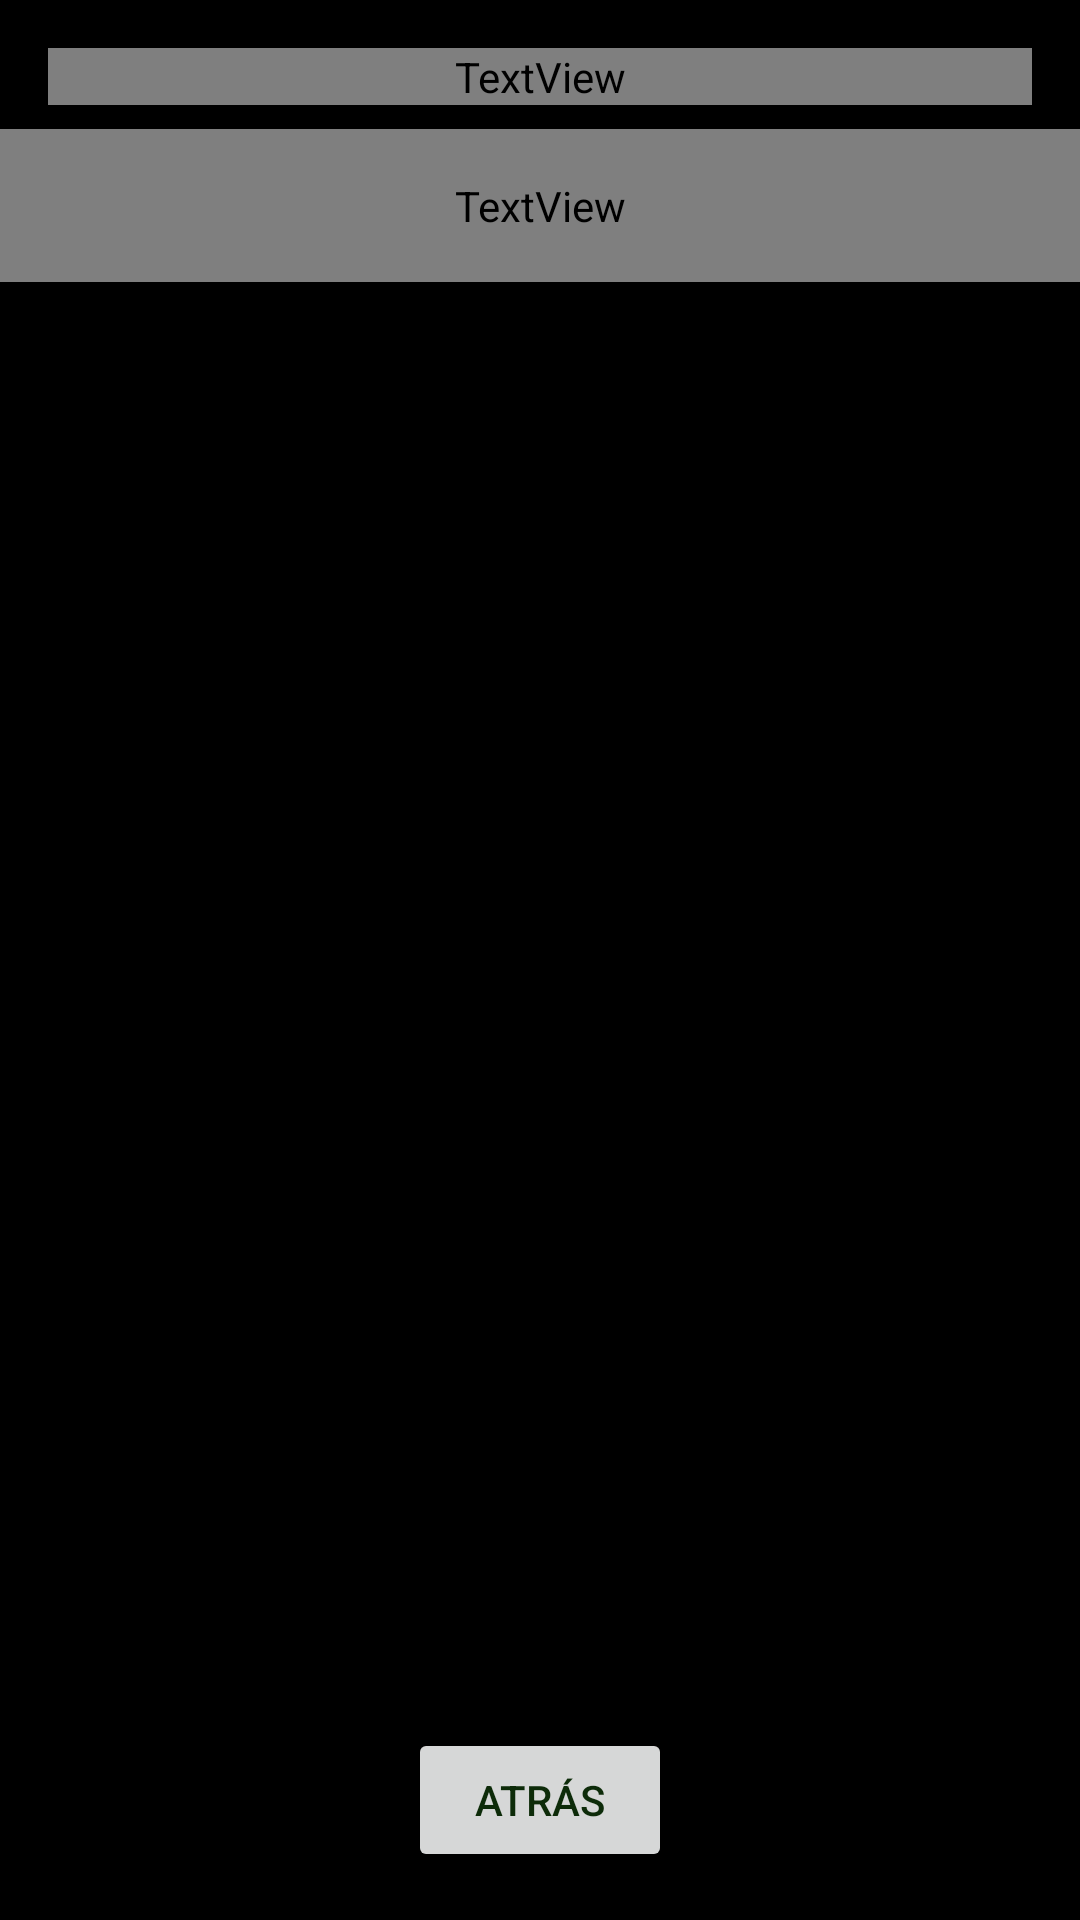

Layout XML and referenced resources for this Android screen:
<!-- AndroidManifest.xml: application theme Theme.T2_AventuraInteractiva -->
<!-- res/layout/activity_explanation.xml -->
<?xml version="1.0" encoding="utf-8"?>
<androidx.constraintlayout.widget.ConstraintLayout xmlns:android="http://schemas.android.com/apk/res/android"
    xmlns:app="http://schemas.android.com/apk/res-auto"
    xmlns:tools="http://schemas.android.com/tools"
    android:layout_width="match_parent"
    android:layout_height="match_parent"
    android:background="#E0E0E0"
    tools:context=".ExplanationActivity">

    
    <ImageView
        android:id="@+id/background_image"
        android:layout_width="0dp"
        android:layout_height="0dp"
        android:scaleType="fitXY"
        android:background="@android:color/black"
        app:layout_constraintTop_toTopOf="parent"
        app:layout_constraintBottom_toBottomOf="parent"
        app:layout_constraintStart_toStartOf="parent"
        app:layout_constraintEnd_toEndOf="parent" />

    <TextView
        android:id="@+id/titleTextView"
        android:layout_width="0dp"
        android:layout_height="wrap_content"
        android:layout_marginStart="16dp"
        android:layout_marginTop="16dp"
        android:layout_marginEnd="16dp"
        android:textAppearance="@style/TextAppearance.AppCompat.Headline"
        android:textColor="@color/hgreen"
        android:fontFamily="monospace"
        app:layout_constraintEnd_toEndOf="parent"
        app:layout_constraintStart_toStartOf="parent"
        app:layout_constraintTop_toTopOf="parent"
        tools:text="Título del Componente" />

    <ScrollView
        android:layout_width="0dp"
        android:layout_height="0dp"
        android:layout_marginTop="8dp"
        android:layout_marginBottom="8dp"
        app:layout_constraintBottom_toTopOf="@+id/backButton"
        app:layout_constraintEnd_toEndOf="parent"
        app:layout_constraintStart_toStartOf="parent"
        app:layout_constraintTop_toBottomOf="@+id/titleTextView">

        <TextView
            android:id="@+id/descriptionTextView"
            android:layout_width="match_parent"
            android:layout_height="wrap_content"
            android:padding="16dp"
            android:textAppearance="@style/TextAppearance.AppCompat.Body1"
            android:textColor="@color/hgreen"
            android:fontFamily="monospace"
            tools:text="Esta es una descripción larga del componente que podría necesitar desplazamiento para verse completamente." />
    </ScrollView>

    <Button
        android:id="@+id/backButton"
        android:layout_width="wrap_content"
        android:layout_height="wrap_content"
        android:layout_marginBottom="16dp"
        android:text="Atrás"
        app:layout_constraintBottom_toBottomOf="parent"
        app:layout_constraintEnd_toEndOf="parent"
        app:layout_constraintStart_toStartOf="parent" />

</androidx.constraintlayout.widget.ConstraintLayout>
<!-- resources referenced by this layout -->
<resources>
  <style name="Theme.T2_AventuraInteractiva" parent="Base.Theme.T2_AventuraInteractiva" />
  <style name="Base.Theme.T2_AventuraInteractiva" parent="Theme.Material3.DayNight.NoActionBar">
          
          <item name="colorPrimary">@color/colorPrimary</item>
          <item name="colorPrimaryVariant">@color/colorPrimaryVariant</item>
          <item name="colorOnPrimary">@color/colorOnPrimary</item>
          <item name="colorSecondary">@color/colorSecondary</item>
          <item name="colorSecondaryVariant">@color/colorSecondaryVariant</item>
          <item name="colorOnSecondary">@color/colorOnSecondary</item>
          <item name="android:colorBackground">@color/backgroundColor</item>
          <item name="android:textColor">@color/textColor</item>
          <item name="pcbBackground">@drawable/pcb_white_bg</item>
      </style>
  <color name="colorPrimary">#FF1A7323</color>
  <color name="colorPrimaryVariant">#FF0F4515</color>
  <color name="colorOnPrimary">#FFFFFFFF</color>
  <color name="colorSecondary">#FF5C8D63</color>
  <color name="colorSecondaryVariant">#FF3E6F46</color>
  <color name="colorOnSecondary">#FFFFFFFF</color>
  <color name="backgroundColor">#FFF0F2F0</color>
  <color name="textColor">#FF0D2B09</color>
</resources>
